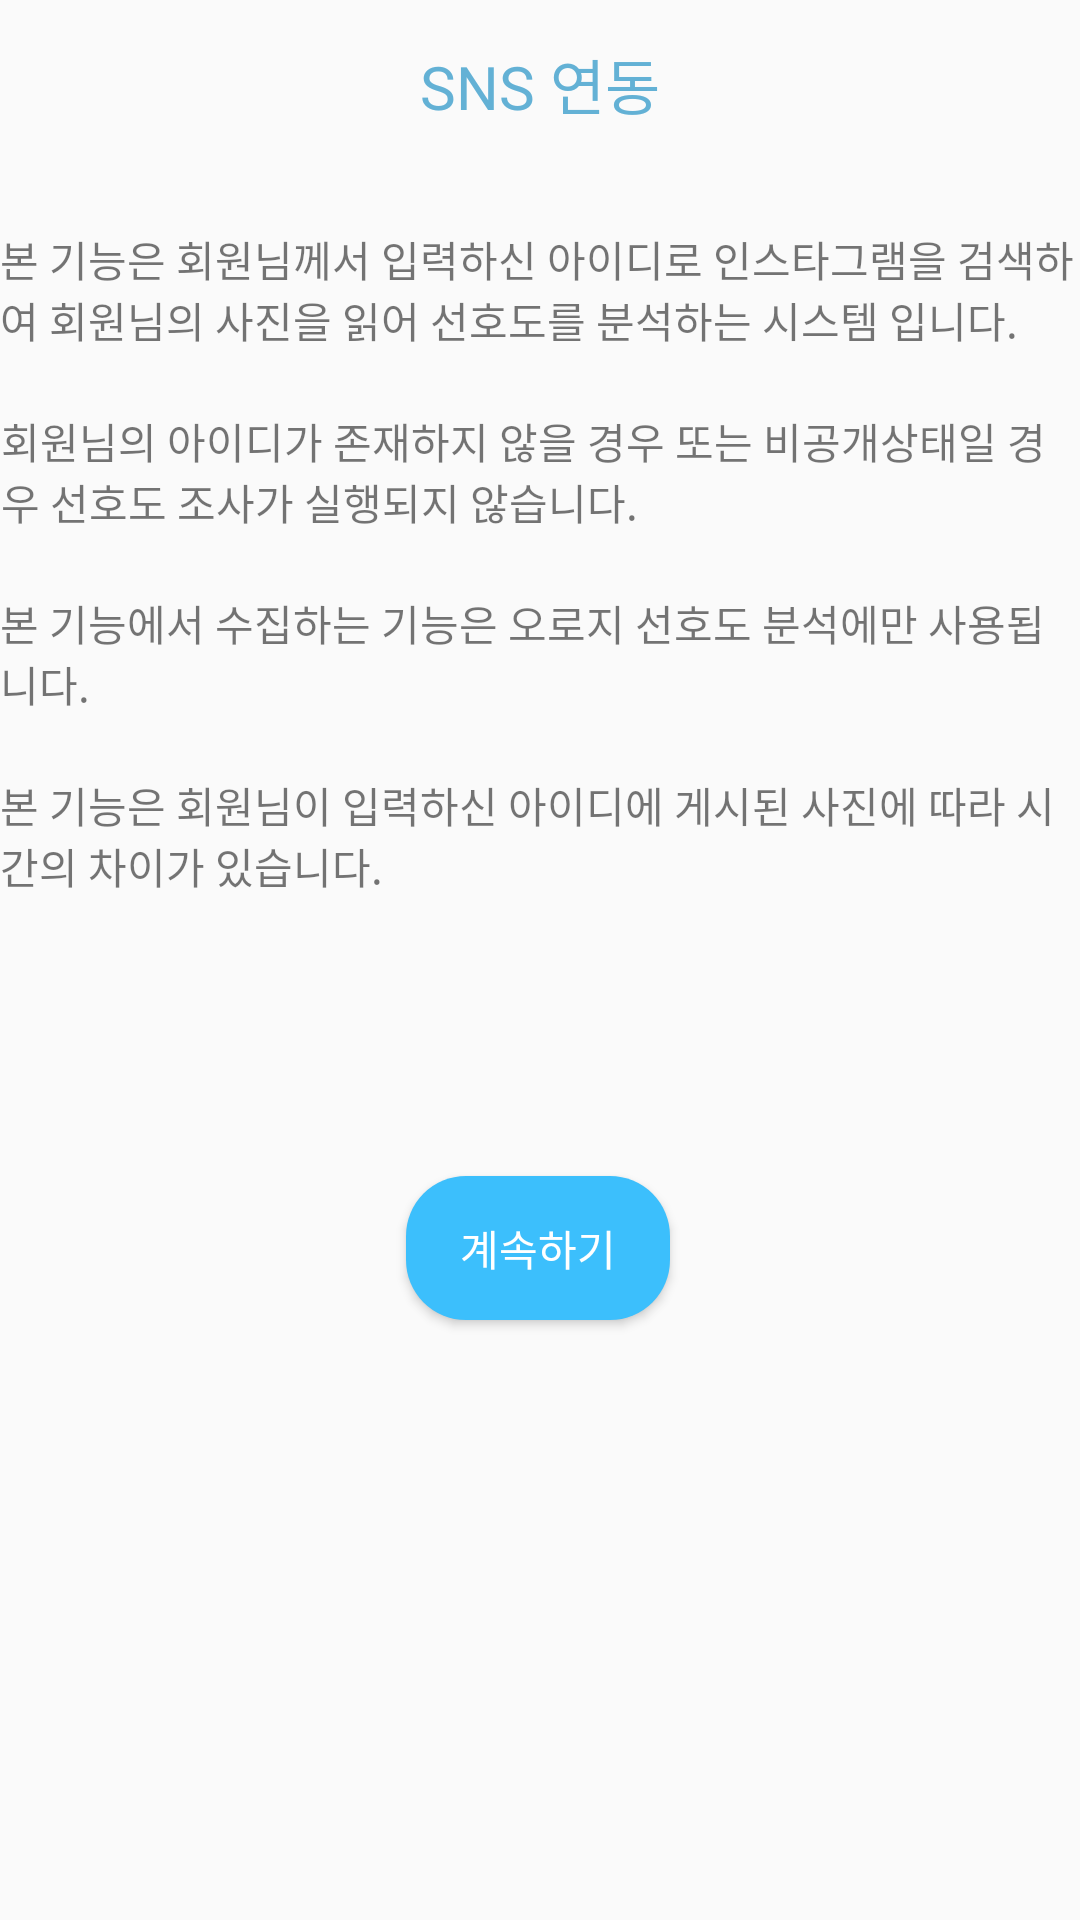

This screen was rendered from an Android layout file. Write that file and the resources it references.
<!-- AndroidManifest.xml: application theme AppTheme -->
<!-- res/layout/sns_link_id.xml -->
<?xml version="1.0" encoding="utf-8"?>
<androidx.constraintlayout.widget.ConstraintLayout xmlns:android="http://schemas.android.com/apk/res/android"
    xmlns:app="http://schemas.android.com/apk/res-auto"
    xmlns:tools="http://schemas.android.com/tools"
    android:layout_width="match_parent"
    android:layout_height="match_parent"
    android:layout_marginLeft="20dp"
    android:layout_marginRight="20dp">

    <androidx.appcompat.widget.Toolbar
        android:id="@+id/toolbar"
        android:layout_width="match_parent"
        android:layout_height="wrap_content"
        app:layout_constraintEnd_toEndOf="parent"
        app:layout_constraintStart_toStartOf="parent"
        app:layout_constraintTop_toTopOf="parent">

        <TextView
            android:layout_width="wrap_content"
            android:layout_height="wrap_content"
            android:layout_gravity="center"
            android:text="SNS 연동"
            android:textColor="#63b1d5"
            android:textSize="20dp" />

    </androidx.appcompat.widget.Toolbar>

    <Button
        android:id="@+id/sns_link_btn1"
        android:layout_width="wrap_content"
        android:layout_height="wrap_content"
        android:layout_marginBottom="200dp"
        android:background="@drawable/btn"
        android:text="계속하기"
        android:textColor="#ffffff"
        app:layout_constraintBottom_toBottomOf="parent"
        app:layout_constraintEnd_toEndOf="parent"
        app:layout_constraintHorizontal_bias="0.498"
        app:layout_constraintStart_toStartOf="parent" />

    <TextView
        android:id="@+id/textView26"
        android:layout_width="wrap_content"
        android:layout_height="wrap_content"
        android:layout_margin="20dp"
        android:text="본 기능은 회원님께서 입력하신 아이디로 인스타그램을 검색하여 회원님의 사진을 읽어 선호도를 분석하는 시스템 입니다."
        app:layout_constraintEnd_toEndOf="parent"
        app:layout_constraintStart_toStartOf="parent"
        app:layout_constraintTop_toBottomOf="@+id/toolbar" />

    <TextView
        android:id="@+id/textView28"
        android:layout_width="wrap_content"
        android:layout_height="wrap_content"
        android:layout_margin="20dp"
        android:text="회원님의 아이디가 존재하지 않을 경우 또는 비공개상태일 경우 선호도 조사가 실행되지 않습니다."
        app:layout_constraintEnd_toEndOf="parent"
        app:layout_constraintHorizontal_bias="0.498"
        app:layout_constraintStart_toStartOf="parent"
        app:layout_constraintTop_toBottomOf="@+id/textView26" />

    <TextView
        android:id="@+id/textView30"
        android:layout_width="wrap_content"
        android:layout_height="wrap_content"
        android:layout_margin="20dp"
        android:text="본 기능에서 수집하는 기능은 오로지 선호도 분석에만 사용됩니다."
        app:layout_constraintEnd_toEndOf="parent"
        app:layout_constraintStart_toStartOf="parent"
        app:layout_constraintTop_toBottomOf="@+id/textView28" />

    <TextView
        android:id="@+id/textView34"
        android:layout_width="wrap_content"
        android:layout_height="wrap_content"
        android:layout_margin="20dp"
        android:text="본 기능은 회원님이 입력하신 아이디에 게시된 사진에 따라 시간의 차이가 있습니다."
        app:layout_constraintEnd_toEndOf="parent"
        app:layout_constraintStart_toStartOf="parent"
        app:layout_constraintTop_toBottomOf="@+id/textView30" />

</androidx.constraintlayout.widget.ConstraintLayout>
<!-- resources referenced by this layout -->
<resources>
  <!-- drawable btn (drawable) -->
  <?xml version="1.0" encoding="utf-8"?>
  <selector xmlns:android="http://schemas.android.com/apk/res/android">
      <item android:state_enabled="true">
          <shape>
              <solid android:color="#3cbffc"></solid>
              <corners android:radius="20dp"></corners>
          </shape>
      </item>
  </selector>
  <style name="AppTheme" parent="Theme.AppCompat.Light.DarkActionBar">
          
          <item name="colorPrimary">@color/colorPrimary</item>
          <item name="colorPrimaryDark">@color/colorPrimaryDark</item>
          <item name="colorAccent">@color/colorAccent</item>
          <item name="windowActionBar">false</item>
          <item name="android:statusBarColor">#ffffff</item>
          <item name="android:windowLightStatusBar">true</item>
          <item name="windowNoTitle">true</item>
      </style>
  <color name="colorPrimary">#6200EE</color>
  <color name="colorPrimaryDark">#3700B3</color>
  <color name="colorAccent">#3cbffc</color>
</resources>
